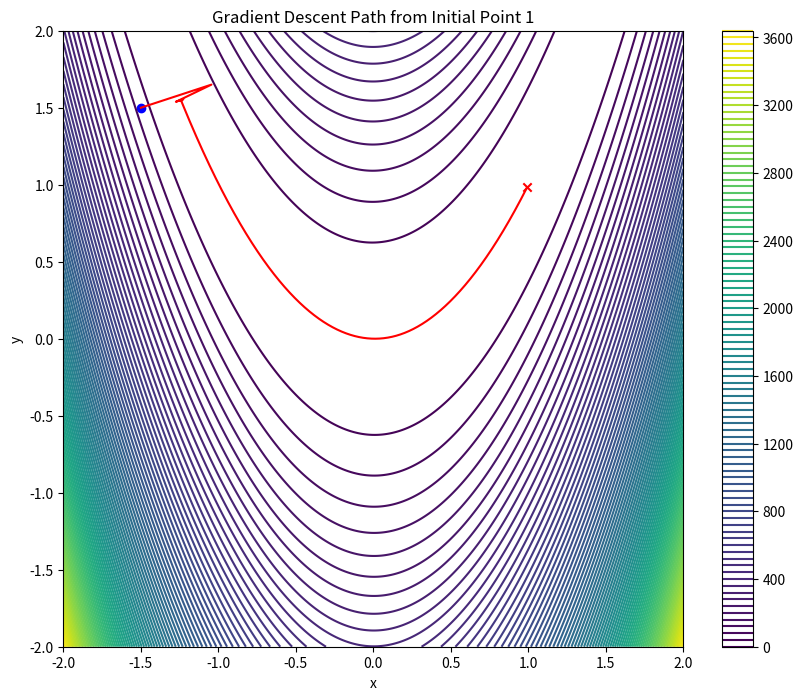
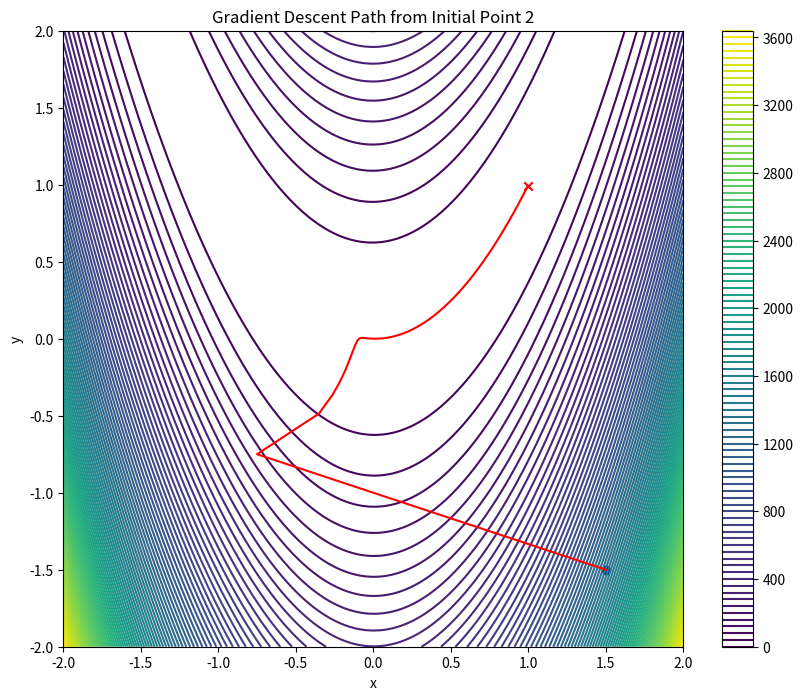
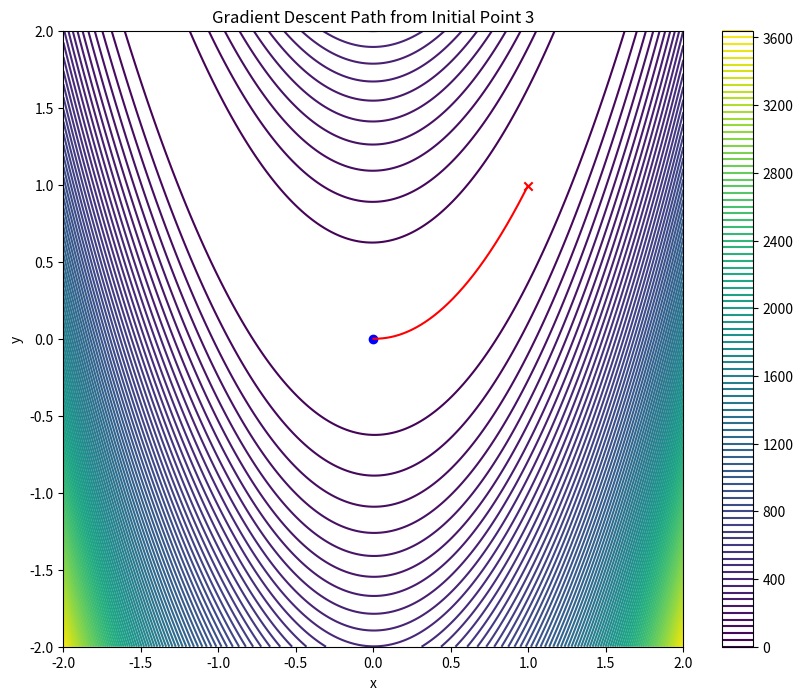
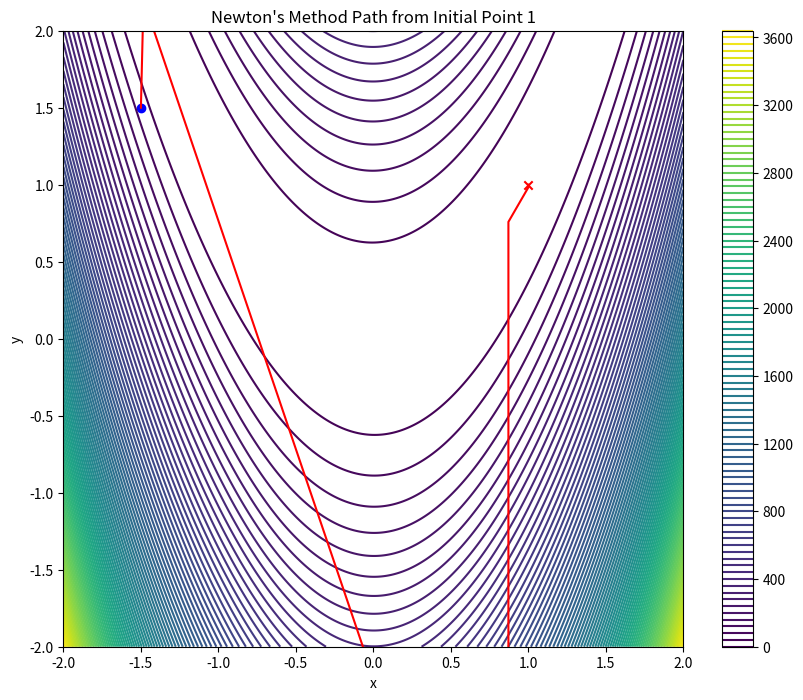
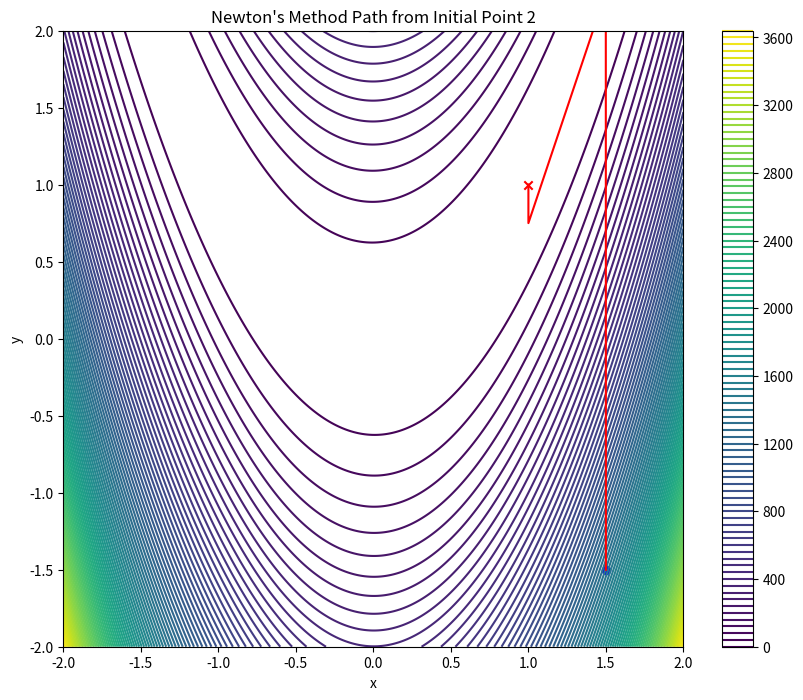
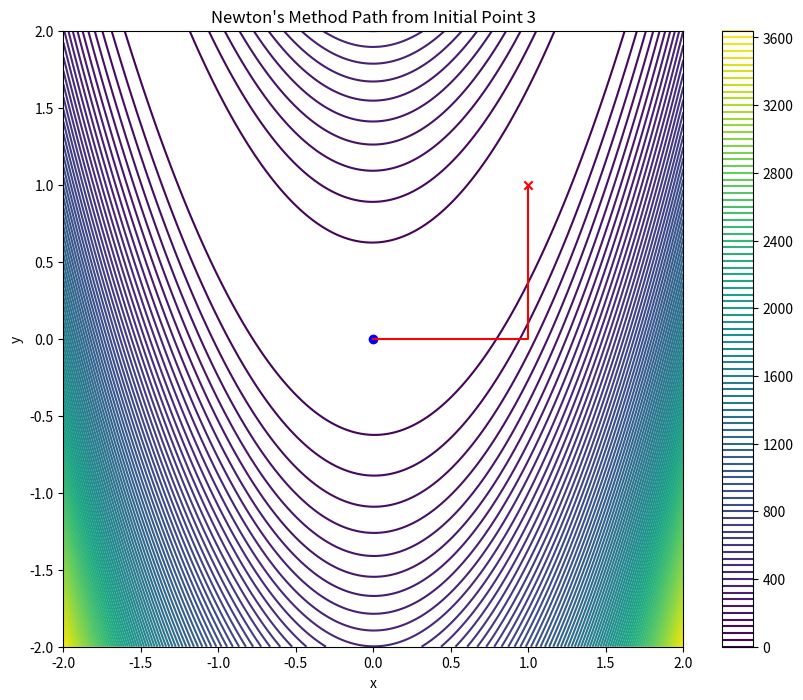
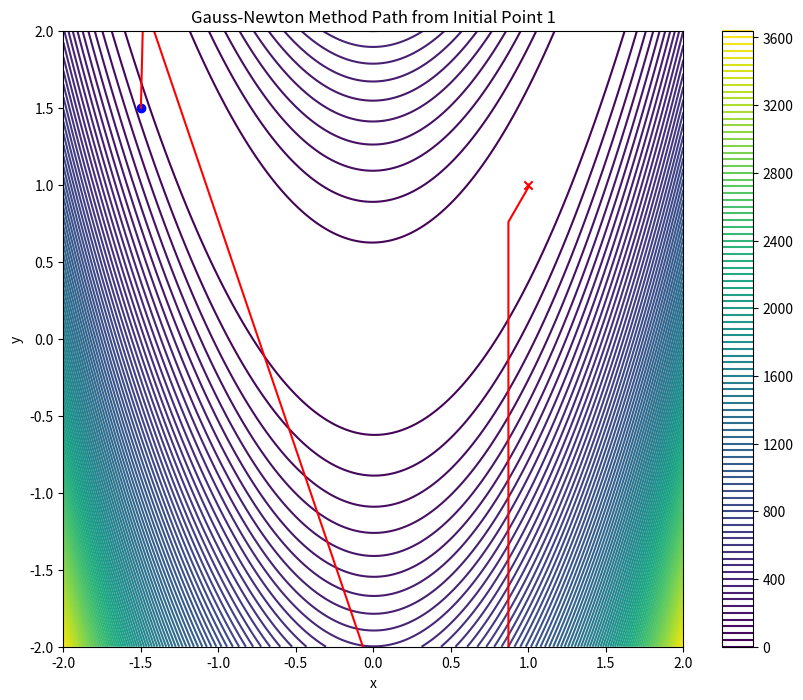
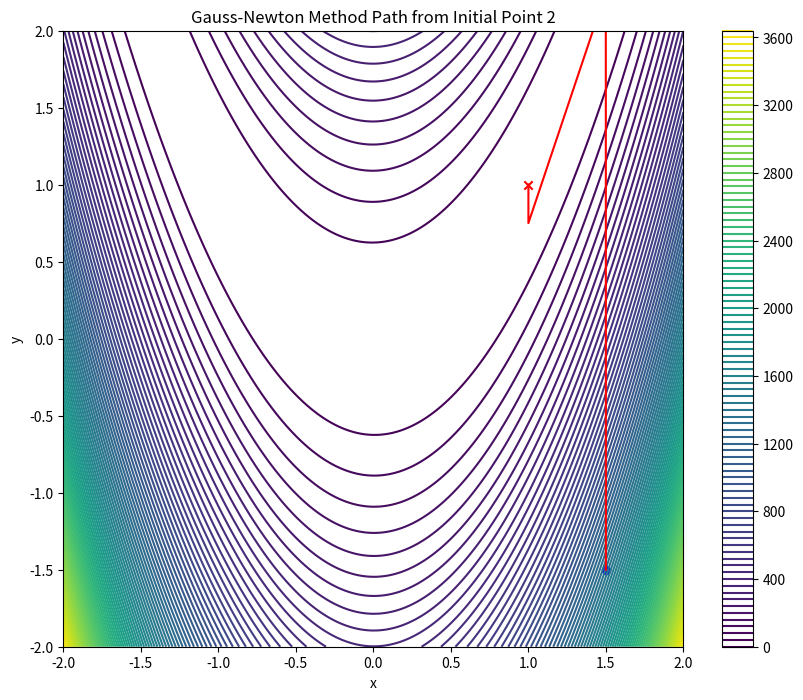
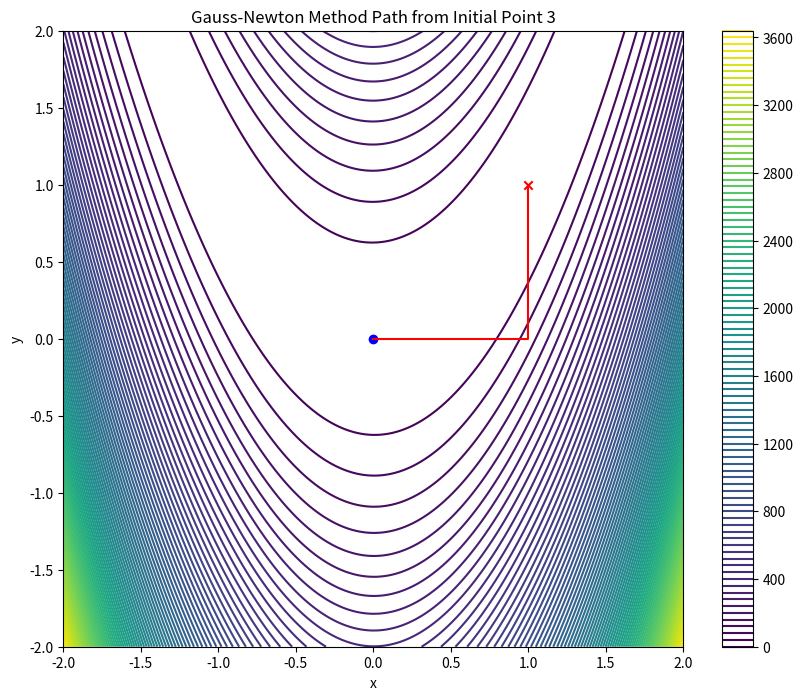

Write the Python code that produced these figures, in order.
import numpy as np
import matplotlib.pyplot as plt

def f(x, y):
    return 100 * (y - x**2)**2 + (1 - x)**2

def gradient(x, y):
    df_dx = -400 * x * (y - x**2) - 2 * (1 - x)
    df_dy = 200 * (y - x**2)
    return np.array([df_dx, df_dy])

def hessian(x, y):
    d2f_dx2 = 1200 * x**2 - 400 * y + 2
    d2f_dy2 = 200
    d2f_dxdy = -400 * x
    return np.array([[d2f_dx2, d2f_dxdy], [d2f_dxdy, d2f_dy2]])

def gradient_descent(x0, y0, lr=0.001, tol=1e-6, max_iter=10000):
    x, y = x0, y0
    path = [(x, y)]
    for _ in range(max_iter):
        grad = gradient(x, y)
        x_new, y_new = x - lr * grad[0], y - lr * grad[1]
        path.append((x_new, y_new))
        if np.linalg.norm([x_new - x, y_new - y]) < tol:
            break
        x, y = x_new, y_new
    return np.array(path)

def newton_method(x0, y0, tol=1e-6, max_iter=10000):
    x, y = x0, y0
    path = [(x, y)]
    for _ in range(max_iter):
        grad = gradient(x, y)
        hess = hessian(x, y)
        delta = np.linalg.solve(hess, grad)
        x_new, y_new = x - delta[0], y - delta[1]
        path.append((x_new, y_new))
        if np.linalg.norm([x_new - x, y_new - y]) < tol:
            break
        x, y = x_new, y_new
    return np.array(path)

def gauss_newton_method(x0, y0, tol=1e-6, max_iter=10000):
    x, y = x0, y0
    path = [(x, y)]
    for _ in range(max_iter):
        grad = gradient(x, y)
        hess = hessian(x, y)
        delta = np.linalg.lstsq(hess, grad, rcond=None)[0]
        x_new, y_new = x - delta[0], y - delta[1]
        path.append((x_new, y_new))
        if np.linalg.norm([x_new - x, y_new - y]) < tol:
            break
        x, y = x_new, y_new
    return np.array(path)

# Generate the meshgrid for plotting
x = np.linspace(-2, 2, 400)
y = np.linspace(-2, 2, 400)
X, Y = np.meshgrid(x, y)
Z = f(X, Y)

# Initial points for optimization
initial_points = [(-1.5, 1.5), (1.5, -1.5), (0, 0)]

# Plot for each method and each initial point
methods = {
    'Gradient Descent': gradient_descent,
    'Newton\'s Method': newton_method,
    'Gauss-Newton Method': gauss_newton_method
}

for method_name, method in methods.items():
    for i, (x0, y0) in enumerate(initial_points):
        plt.figure(figsize=(10, 8))
        cp = plt.contour(X, Y, Z, levels=100, cmap='viridis')
        plt.colorbar(cp)
        plt.title(f'{method_name} Path from Initial Point {i+1}')
        plt.xlabel('x')
        plt.ylabel('y')
        plt.xlim(-2, 2)
        plt.ylim(-2, 2)
        path = method(x0, y0)
        plt.plot(path[:, 0], path[:, 1], 'r-')
        plt.scatter(path[0, 0], path[0, 1], color='blue', marker='o')  # Start point
        plt.scatter(path[-1, 0], path[-1, 1], color='red', marker='x')  # End point
        # plt.show()
        plt.savefig(f'{method_name} path {i+1}.png', bbox_inches='tight')
